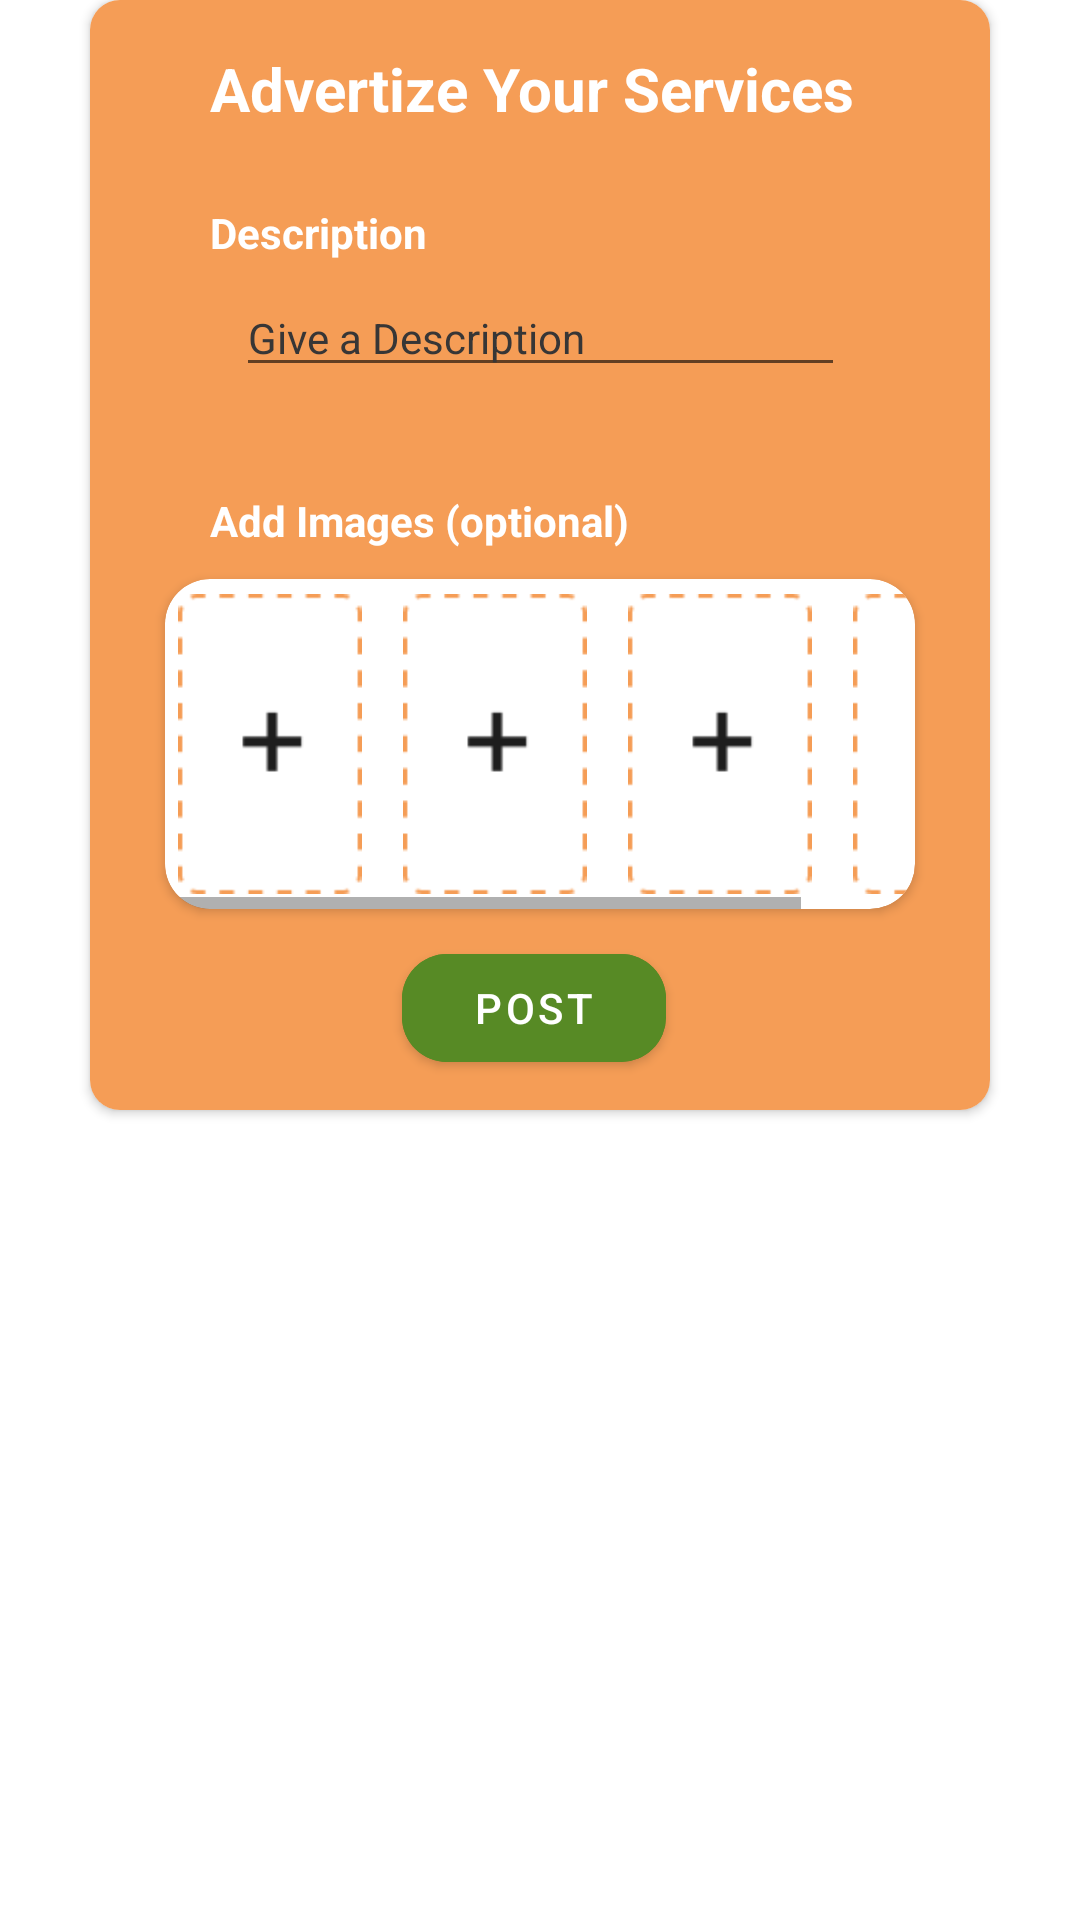

The Android layout XML behind this screen, and the referenced resources:
<!-- AndroidManifest.xml: application theme Theme.CommUnity -->
<!-- res/layout/add_feed.xml -->
<?xml version="1.0" encoding="utf-8"?>
<androidx.constraintlayout.widget.ConstraintLayout xmlns:android="http://schemas.android.com/apk/res/android"
    xmlns:app="http://schemas.android.com/apk/res-auto"
    xmlns:tools="http://schemas.android.com/tools"
    android:layout_width="wrap_content"
    android:layout_height="wrap_content"
    android:background="@android:color/transparent"
    android:backgroundTint="@android:color/transparent">

    <androidx.cardview.widget.CardView
        android:layout_width="300dp"
        android:layout_height="370dp"
        app:cardCornerRadius="10dp"
        app:layout_constraintEnd_toEndOf="parent"
        app:layout_constraintStart_toStartOf="parent"
        app:layout_constraintTop_toTopOf="parent">

        <androidx.constraintlayout.widget.ConstraintLayout
            android:layout_width="match_parent"
            android:layout_height="match_parent"
            android:background="#F59D56">

            <TextView
                android:id="@+id/textView11"
                android:layout_width="wrap_content"
                android:layout_height="wrap_content"
                android:layout_marginStart="40dp"
                android:layout_marginTop="16dp"
                android:text="Advertize Your Services"
                android:textColor="@color/white"
                android:textSize="20sp"
                android:textStyle="bold"
                app:layout_constraintStart_toStartOf="parent"
                app:layout_constraintTop_toTopOf="parent" />

            <TextView
                android:id="@+id/textView13"
                android:layout_width="wrap_content"
                android:layout_height="wrap_content"
                android:layout_marginStart="40dp"
                android:layout_marginTop="68dp"
                android:text="Description"
                android:textColor="@color/white"
                android:textStyle="bold"
                app:layout_constraintStart_toStartOf="parent"
                app:layout_constraintTop_toTopOf="parent" />

            <EditText
                android:id="@+id/edtFeedDescription"
                android:layout_width="203dp"
                android:layout_height="wrap_content"
                android:layout_marginStart="51dp"
                android:layout_marginTop="93dp"
                android:layout_marginEnd="51dp"
                android:ems="10"
                android:gravity="start|top"
                android:hint="Give a Description"
                android:inputType="textMultiLine"
                android:textColorHint="#373636"
                android:textSize="14sp"
                app:layout_constraintEnd_toEndOf="parent"
                app:layout_constraintStart_toStartOf="parent"
                app:layout_constraintTop_toTopOf="parent" />

            <TextView
                android:id="@+id/textView14"
                android:layout_width="wrap_content"
                android:layout_height="wrap_content"
                android:layout_marginStart="40dp"
                android:layout_marginTop="164dp"
                android:text="Add Images (optional)"
                android:textColor="@color/white"
                android:textStyle="bold"
                app:layout_constraintStart_toStartOf="parent"
                app:layout_constraintTop_toTopOf="parent" />

            <androidx.cardview.widget.CardView
                android:layout_width="250dp"
                android:layout_height="110dp"
                android:layout_marginStart="25dp"
                android:layout_marginTop="193dp"
                app:cardCornerRadius="15dp"
                app:layout_constraintStart_toStartOf="parent"
                app:layout_constraintTop_toTopOf="parent">

                <androidx.constraintlayout.widget.ConstraintLayout
                    android:layout_width="match_parent"
                    android:layout_height="match_parent">

                    <HorizontalScrollView
                        android:layout_width="match_parent"
                        android:layout_height="match_parent"
                        app:layout_constraintStart_toStartOf="parent"
                        app:layout_constraintTop_toTopOf="parent">

                        <LinearLayout
                            android:layout_width="wrap_content"
                            android:layout_height="match_parent"
                            android:orientation="horizontal">

                            <ImageView
                                android:id="@+id/imgFeed1"
                                android:layout_width="70dp"
                                android:layout_height="100dp"
                                android:layout_gravity="center_vertical"
                                android:layout_weight="1"
                                app:srcCompat="@drawable/image_placeholder" />

                            <Space
                                android:layout_width="5dp"
                                android:layout_height="wrap_content"
                                android:layout_weight="1" />

                            <ImageView
                                android:id="@+id/imgFeed2"
                                android:layout_width="70dp"
                                android:layout_height="100dp"
                                android:layout_gravity="center_vertical"
                                android:layout_weight="1"
                                app:srcCompat="@drawable/image_placeholder" />

                            <Space
                                android:layout_width="5dp"
                                android:layout_height="wrap_content"
                                android:layout_weight="1" />

                            <ImageView
                                android:id="@+id/imgFeed3"
                                android:layout_width="70dp"
                                android:layout_height="100dp"
                                android:layout_gravity="center_vertical"
                                android:layout_weight="1"
                                app:srcCompat="@drawable/image_placeholder" />

                            <Space
                                android:layout_width="5dp"
                                android:layout_height="wrap_content"
                                android:layout_weight="1" />

                            <ImageView
                                android:id="@+id/imgFeed4"
                                android:layout_width="70dp"
                                android:layout_height="100dp"
                                android:layout_gravity="center_vertical"
                                android:layout_weight="1"
                                app:srcCompat="@drawable/image_placeholder" />
                        </LinearLayout>
                    </HorizontalScrollView>
                </androidx.constraintlayout.widget.ConstraintLayout>
            </androidx.cardview.widget.CardView>

            <com.google.android.material.button.MaterialButton
                android:id="@+id/btnPost"
                android:layout_width="wrap_content"
                android:layout_height="wrap_content"
                android:layout_marginStart="104dp"
                android:layout_marginTop="312dp"
                android:backgroundTint="#578A25"
                android:text="Post"
                app:cornerRadius="15dp"
                app:layout_constraintStart_toStartOf="parent"
                app:layout_constraintTop_toTopOf="parent" />

        </androidx.constraintlayout.widget.ConstraintLayout>
    </androidx.cardview.widget.CardView>
</androidx.constraintlayout.widget.ConstraintLayout>
<!-- resources referenced by this layout -->
<resources>
  <color name="white">#FFFFFFFF</color>
  <!-- drawable image_placeholder: png bitmap (drawable, 1210 bytes) -->
  <style name="Theme.CommUnity" parent="Base.Theme.CommUnity" />
  <style name="Base.Theme.CommUnity" parent="Theme.MaterialComponents.DayNight.NoActionBar">
          
          
      </style>
</resources>
